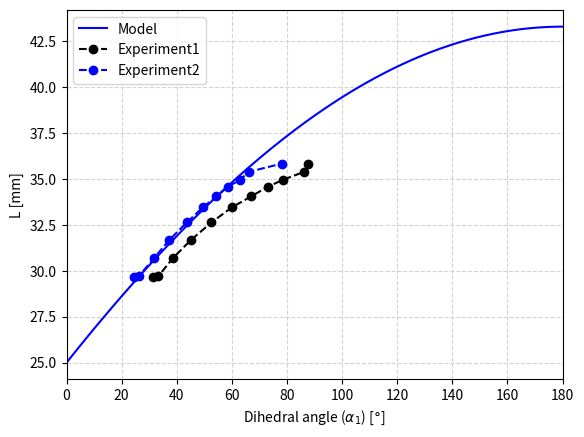
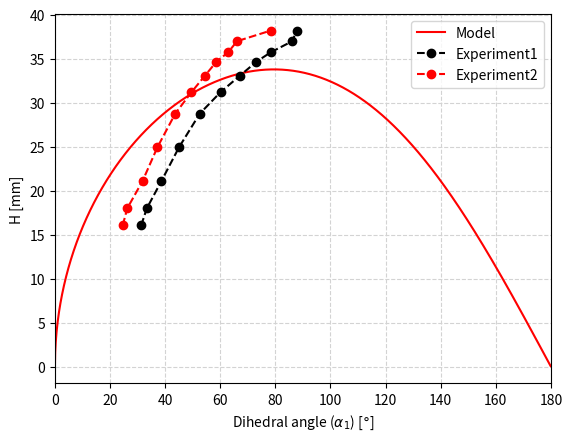
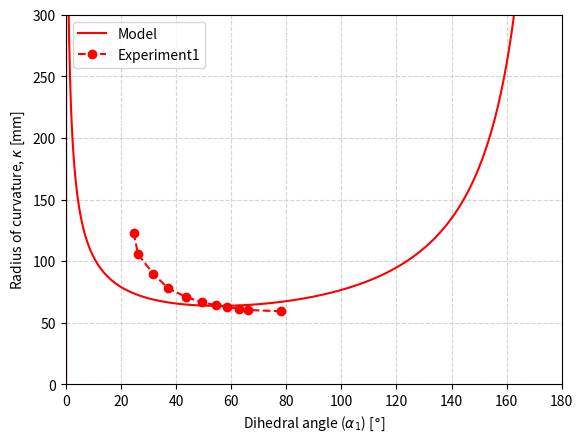
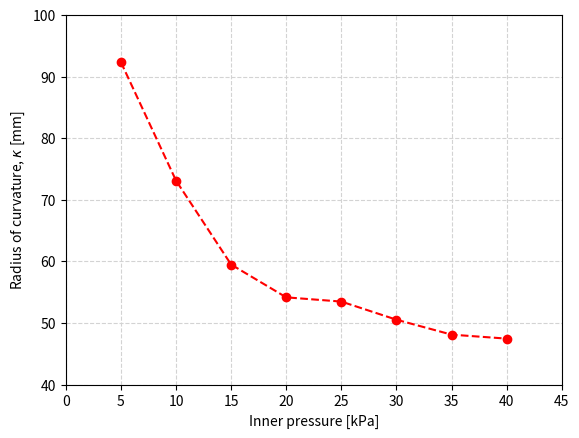
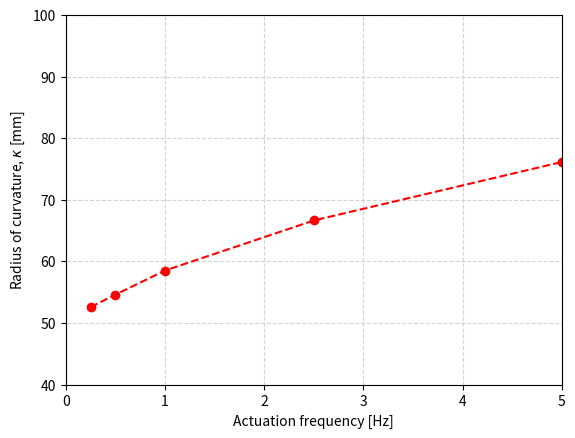
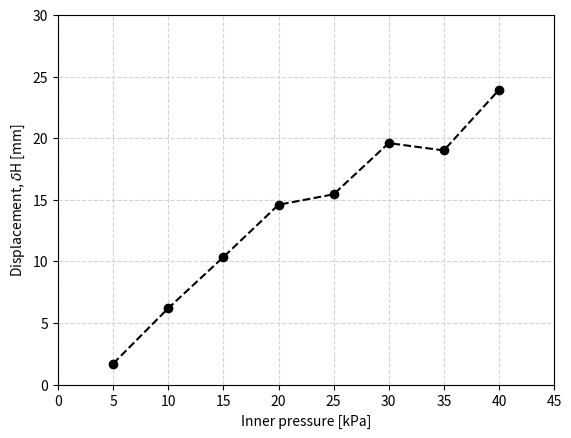
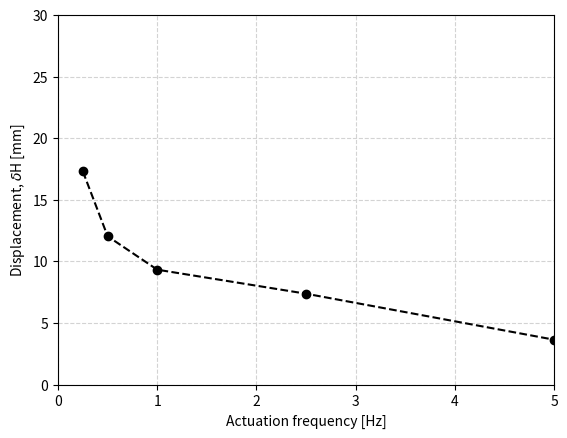

Python code for these plots, in order:
import numpy as np
import matplotlib.pyplot as plt
import matplotlib.tri as mtri
import pandas as pd
from matplotlib import cm
from mpl_toolkits.mplot3d import Axes3D
from matplotlib.colors import ListedColormap, LinearSegmentedColormap

## colormap setting
viridis = cm.get_cmap('viridis', 18)
viridis6 = cm.get_cmap('viridis', 6)
plasma = cm.get_cmap('plasma', 6)
cividis = cm.get_cmap('cividis', 6)

## input variables
alpha_1 = np.arange(0*np.pi, np.pi,  np.pi/1800)
alpha_1 = np.append(alpha_1,np.pi)
alpha_1d = np.rad2deg(alpha_1)
alpha_2 = np.arange(2/3*np.pi , np.pi, np.pi/5400)
alpha_2d = np.rad2deg(alpha_2)
# print(alpha_1.shape)
# print(alpha_2.shape)

R = 25
# print(type(R))

y = np.sin(alpha_1)
theta = 2*np.arcsin(np.sqrt((1/8)*(1-np.cos(alpha_1))))
theta_d = np.rad2deg(theta)
# print(theta.shape)

eta = np.arccos((np.sqrt(2*(1-np.cos(alpha_2)))-np.sin(theta/2))/(np.sqrt(3)*np.cos(theta/2)))
eta_d = np.rad2deg(eta)
# print(eta.shape)

## coordinates of the point 24
X_24 = np.array([])
Y_24 = np.array([])

for i in range(1801):
    if np.sqrt(3)*np.tan(theta[i]/2) > np.cos(eta[i]):
        x_24 = np.sqrt(3)*R*np.cos(eta[i])*np.cos(theta[i]/2)
        X_24 = np.append(X_24, x_24)
    else:
        x_24 = R/2*(np.sqrt(3)*np.cos(eta[i])*np.cos(theta[i]/2)+3*np.sin(theta[i]/2))
        X_24 = np.append(X_24, x_24)

# print(X_24)
# print(X_24.shape)

for i in range(1801):
    if np.sqrt(3)*np.tan(theta[i]/2) > np.cos(eta[i]):
        y_24 = R*np.cos(eta[i])*np.cos(theta[i]/2)
        Y_24 = np.append(Y_24, y_24)
    else:
        y_24 = R/2*(np.cos(eta[i])*np.cos(theta[i]/2)+np.sqrt(3)*np.sin(theta[i]/2))
        Y_24 = np.append(Y_24, y_24)
# print(Y_24)
# print(Y_24.shape)

Z_24 = R*np.cos(theta/2)*np.sin(eta)

P_24 = np.transpose(np.array([X_24, Y_24, Z_24]))
# print(P_24)

## coordinates of the point 14

X_14 = R/2*(np.sqrt(3)*np.cos(eta)*np.cos(theta/2)+np.sin(theta/2))
Y_14 = R/2*np.abs(np.sqrt(3)*np.sin(theta/2)-np.cos(eta)*np.cos(theta/2))
Z_14 = Z_24

P_14 = np.transpose(np.array([X_14, Y_14, Z_14]))

## coordinates of the point 22

X_22 = np.array([])
Y_22 = np.array([])

for i in range(1801):
    if np.sqrt(3)*np.tan(theta[i]/2) > np.cos(eta[i]):
        x_22 = R*np.sin(theta[i]/2)
        X_22 = np.append(X_22, x_22)
    else:
        x_22 = R/2*(np.sqrt(3)*np.cos(eta[i])*np.cos(theta[i]/2)-np.sin(theta[i]/2))
        X_22 = np.append(X_22, x_22)

# print("X_22 shape is", X_22.shape)

for i in range(1801):
    if np.sqrt(3)*np.tan(theta[i]/2) > np.cos(eta[i]):
        y_22 = R*np.cos(eta[i])*np.cos(theta[i]/2)
        Y_22 = np.append(Y_22, y_22)
    else:
        y_22 = R/2*(np.cos(eta[i])*np.cos(theta[i]/2)+np.sqrt(3)*np.sin(theta[i]/2))
        Y_22 = np.append(Y_22, y_22)

# print("Y_22 shape is", Y_22.shape)

Z_22 = Z_24

# print("Z_22 shape is", Z_22.shape)

P_22 = np.transpose(np.array([X_22, Y_22, Z_22]))

## coordinates of the point 13

X_13 = np.zeros([1801,])
# print("X_13 shape is", X_13.shape)

Y_13 = np.zeros([1801,])
Z_13 = np.zeros([1801,])

P_13 = np.transpose(np.array([X_13, Y_13, Z_13]))

## coordinates of the point 15

X_15 = R*(np.sqrt(3)*np.cos(eta)*np.cos(theta/2)+np.sin(theta/2))
Y_15 = np.zeros([1801,])
Z_15 = np.zeros([1801,])

P_15 = np.transpose(np.array([X_15, Y_15, Z_15]))

## coordinates of the point 32

X_32 = X_15/2
Y_32 = np.sqrt(3)/2*X_15
Z_32 = np.zeros([1801,])

P_32 = np.transpose(np.array([X_32, Y_32, Z_32]))

## coordinates of the point 23

X_23 = X_14
Y_23 = np.sqrt(3)/6*X_15
Z_23 = -np.sqrt(np.power(np.sqrt(3)/3*2*R, 2)-np.power(X_23, 2)-np.power(Y_23, 2))

P_23 = np.transpose(np.array([X_23, Y_23, Z_23]))

## distance from point 14 to point 22

d = np.sqrt(np.power(X_14 - X_22, 2) + np.power(Y_14 - Y_22, 2))

## Calculating global curvature

l = np.sqrt(np.power(X_24 - X_13, 2) + np.power(Y_24 - Y_13, 2)) # length between point 13 and point 24 in xy plane
h = Z_24
L = np.sqrt(np.power(l, 2) + np.power(h, 2))
beta = np.arcsin(h/L)
beta_d = np.rad2deg(beta)

lprime = np.sqrt(np.power(X_23 - X_13, 2) + np.power(Y_23 - Y_13, 2)) # length between point 13 and point 23 in xy plane
hprime = Z_23
Lprime = np.sqrt(np.power(lprime, 2) + np.power(hprime, 2))
gamma = np.arcsin(hprime/Lprime)
gamma_d = np.rad2deg(gamma)

mu = np.pi/2. - 2.*eta - gamma
mu_d = np.rad2deg(mu)

muprime = np.pi/2 + eta - mu - gamma
muprime_d = np.rad2deg(muprime)

## In 2 unit module
X_0 = np.zeros(1801,)
Y_0 = np.zeros(1801,)

X_1 = L*np.cos(np.pi+muprime)
Y_1 = L*np.sin(np.pi+muprime)

X_2 = L*np.cos(beta)
Y_2 = L*np.sin(beta)

X_3 = L*np.cos(beta) + L*np.cos(2.*np.pi - (np.pi/2. - mu - gamma - beta))
Y_3 = L*np.sin(beta) + L*np.sin(2.*np.pi - (np.pi/2. - mu - gamma - beta))

X_deg = np.array([])
Y_deg = np.array([])
for i in range(1801):
    X_deg = np.append(X_deg, [X_1[i,], X_0[i,], X_2[i,], X_3[i,]])
    Y_deg = np.append(Y_deg, [Y_1[i,], Y_0[i,], Y_2[i,], Y_3[i,]])

X_deg = np.reshape(X_deg, [1801, 4])
Y_deg = np.reshape(Y_deg, [1801, 4])

zeta = np.pi/2 + eta - mu - gamma - beta
zeta_d = np.rad2deg(zeta)

r = L/(2.*np.sin(zeta/2.))

H = h + L*np.sin(beta + muprime)

## experimental result

alpha_1e = np.array([31.3,
33.35,
38.65,
45.05,
52.55,
60.1,
67,
73.1,
78.4,
86.15,
87.7,
])

alpha_1e2 = np.array([24.6,
26.25,
31.8,
37.2,
43.65,
49.55,
54.35,
58.6,
62.9,
66.1,
78.25
])

L_e = np.array([29.68,
29.71333333,
30.70333333,
31.66666667,
32.63333333,
33.46666667,
34.05666667,
34.58333333,
34.95,
35.39,
35.84666667
])
H_e = np.array([16.05601311,
17.99566269,
21.09900475,
24.94449615,
28.75326157,
31.20499611,
33.04292679,
34.65977669,
35.75088501,
36.99892998,
38.19879532])

## Estimating experimental radius of curvature from 3 ponits

def define_circle(p1, p2, p3):
    """
    Returns the center and radius of the circle passing the given 3 points.
    In case the 3 points form a line, returns (None, infinity).
    """
    temp = p2[0] * p2[0] + p2[1] * p2[1]
    bc = (p1[0] * p1[0] + p1[1] * p1[1] - temp) / 2
    cd = (temp - p3[0] * p3[0] - p3[1] * p3[1]) / 2
    det = (p1[0] - p2[0]) * (p2[1] - p3[1]) - (p2[0] - p3[0]) * (p1[1] - p2[1])

    if abs(det) < 1.0e-6:
        return (None, np.inf)

    # Center of circle
    cx = (bc*(p2[1] - p3[1]) - cd*(p1[1] - p2[1])) / det
    cy = ((p1[0] - p2[0]) * cd - (p2[0] - p3[0]) * bc) / det

    radius = np.sqrt((cx - p1[0])**2 + (cy - p1[1])**2)
    return ((cx, cy))

def define_radius(p1, p2, p3):
    """
    Returns the center and radius of the circle passing the given 3 points.
    In case the 3 points form a line, returns (None, infinity).
    """
    temp = p2[0] * p2[0] + p2[1] * p2[1]
    bc = (p1[0] * p1[0] + p1[1] * p1[1] - temp) / 2
    cd = (temp - p3[0] * p3[0] - p3[1] * p3[1]) / 2
    det = (p1[0] - p2[0]) * (p2[1] - p3[1]) - (p2[0] - p3[0]) * (p1[1] - p2[1])

    if abs(det) < 1.0e-6:
        return (None, np.inf)

    # Center of circle
    cx = (bc*(p2[1] - p3[1]) - cd*(p1[1] - p2[1])) / det
    cy = ((p1[0] - p2[0]) * cd - (p2[0] - p3[0]) * bc) / det

    radius = np.sqrt((cx - p1[0])**2 + (cy - p1[1])**2)
    return (radius)

p1e = np.array([[3.037999868,	0.495697021],
[2.995604992,	0.527683258],
[2.979025364,	0.631112099],
[2.931902647,	0.733244896],
[2.89221406,	0.836886406],
[2.881969213,	0.897356987],
[2.855140924,	0.943962097],
[2.851706028,	0.987566948],
[2.840724707,	1.006403923],
[2.832406521,	1.024513245],
[2.822229147,	1.076031685]])

p2e = np.array([[5.83714819,	1.341182709],
[5.797153473,	1.529578209],
[5.788204193,	1.848707199],
[5.777799606,	2.214751244],
[5.765233994,	2.553671837],
[5.744220734,	2.823997498],
[5.740748405,	2.992624283],
[5.733437061,	3.138293266],
[5.724719048,	3.236223221],
[5.713824749,	3.359333992],
[5.706037521,	3.490119934]])

p3e = np.array([[8.877485275,	1.610573769],
[8.887722015,	1.801017761],
[8.93182373,	2.113115311],
[9.012430191,	2.502466202],
[9.10067749,	2.86907196],
[9.162157059,	3.120157242],
[9.234647751,	3.319374084],
[9.257892609,	3.474018097],
[9.289382935,	3.574407578],
[9.345821381,	3.699581146],
[9.389957428,	3.830252647]])

p4e = np.array([[11.73315239,	1.000481606],
[11.73799324,	1.096414566],
[11.77360725,	1.277734756],
[11.86175919,	1.476798058],
[11.94824982,	1.669686317],
[12.02696228,	1.811555862],
[12.08072472,	1.891882896],
[12.11910248,	1.974629402],
[12.13714027,	2.00561142],
[12.18409538,	2.080513],
[12.21587563,	2.12437439]])

CxCy1 = np.array([])
CxCy2 = np.array([])
radius1e = np.array([])
radius2e = np.array([])

for i in range(11):
    CxCy1 = np.append(CxCy1, define_circle(p1e[i,],p2e[i,],p3e[i,]))
    CxCy2 = np.append(CxCy2, define_circle(p2e[i,],p3e[i,],p4e[i,]))
    radius1e = np.append(radius1e, define_radius(p1e[i,],p2e[i,],p3e[i,]))
    radius2e = np.append(radius2e, define_radius(p2e[i,],p3e[i,],p4e[i,]))


CxCy1 = 10.*CxCy1
CxCy2 = 10.*CxCy2
radius1e = 10.*radius1e
radius2e = 10.*radius2e


print(CxCy1)
print(radius1e)

radius_avg = (radius1e + radius2e)/2.
print(radius_avg.shape)

## Experiment result (pressure)
pressure = np.array([5,
                     10,
                     15,
                     20,
                     25,
                     30,
                     35,
                     40])
print(pressure)

pressure_p1 = np.array([[36.761,	37.775],
[36.339,	38.881],
[35.746,	40.32],
[35.489,	41.255],
[35.404,	41.761],
[35.237,	42.866],
[35.316,	44.051],
[35.483,	44.899]])
pressure_p2 = np.array([[60,	47.104],
[59.831,	51.005],
[59.746,	56.263],
[59.661,	59.912],
[59.743,	61.094],
[59.828,	64.15],
[60.003,	67.288],
[60,	68.049]])
pressure_p3 = np.array([[85.951,	51.766],
[86.886,	56.263],
[88.241,	61.521],
[89.595,	65.425],
[90.024,	66.782],
[91.039,	68.989],
[92.144,	71.107],
[92.984,	72.461]])
pressure_p4 = np.array([[109.699,	45.408],
[110.884,	47.955],
[112.492,	50.751],
[113.682,	52.447],
[114.191,	53.043],
[115.037,	54.058],
[115.802,	54.821],
[115.845,	54.765]])

pressure_radius1e = np.array([])
pressure_radius2e = np.array([])

for i in range(8):
    pressure_radius1e = np.append(pressure_radius1e, define_radius(pressure_p1[i,],pressure_p2[i,],pressure_p3[i,]))
    pressure_radius2e = np.append(pressure_radius2e, define_radius(pressure_p2[i,],pressure_p3[i,],pressure_p4[i,]))

pressure_radius_avg = (pressure_radius1e + pressure_radius2e)/2.

pressure_delta_h = np.array([1.702394737,
6.199394737,
10.35139474,
14.59539474,
15.44539474,
19.60039474,
19.00539474,
23.92039474])

## Experiment result (frequency)

frequency = np.array([0.25,
                      0.5,
                      1,
                      2.5,
                      5])

frequency_p1 = np.array([[35.226,	42.194],
[35.395,	41.521],
[35.568,	40.586],
[35.989,	39.744],
[36.246,	38.89]])
frequency_p2 = np.array([[59.644,	61.952],
[59.732,	59.748],
[59.732,	56.611],
[59.896,	52.965],
[60.073,	50.003]])
frequency_p3 = np.array([[90.421,	67.466],
[89.576,	65.171],
[88.474,	61.613],
[87.2,	57.628],
[86.185,	54.237]])
frequency_p4 = np.array([[114.162,	53.389],
[113.229,	52.287],
[112.132,	50.591],
[111.027,	48.723],
[110.179,	46.775]])

frequency_radius1e = np.array([])
frequency_radius2e = np.array([])

for i in range(5):
    frequency_radius1e = np.append(frequency_radius1e, define_radius(frequency_p1[i,],frequency_p2[i,],frequency_p3[i,]))
    frequency_radius2e = np.append(frequency_radius2e, define_radius(frequency_p2[i,],frequency_p3[i,],frequency_p4[i,]))

frequency_radius_avg = (frequency_radius1e + frequency_radius2e)/2.

frequency_delta_h = np.array([17.299,
12.037,
9.326,
7.376,
3.644])

## plot
# fig, axs = plt.subplots(2)
# fig.suptitle(r'$\theta$ and $\eta$ by dihedral angle $\alpha_1$')
# axs[0].plot(alpha_1d, theta_d)
# axs[0].set_ylabel(r'$\theta$ [$\degree$]')
# axs[0].set_xlim(0,180)
# axs[0].grid(color='lightgray',linestyle='--')
# axs[1].plot(alpha_1d, eta_d)
# axs[1].set_xlabel(r'Dihedral angle ($\alpha_1$) [$\degree$]')
# axs[1].set_ylabel(r'$\eta$ [$\degree$]')
# axs[1].set_xlim(0,180)
# axs[1].grid(color='lightgray',linestyle='--')
#
# fig, axs = plt.subplots(2)
# fig.suptitle(r'Side lenght (d) and out-of-plane deformation of points')
# axs[0].plot(alpha_1d, d, color='k')
# axs[0].set_ylabel(r'Side length (d) [mm]')
# axs[0].set_xlim(0,180)
# axs[0].grid(color='lightgray',linestyle='--')
# axs[1].plot(alpha_1d, Z_24, color='r', label=r'$A_n$')
# axs[1].plot(alpha_1d, Z_13, color='gold', label=r'$B_n$')
# axs[1].plot(alpha_1d, Z_23, color='yellowgreen', label=r'C')
# axs[1].legend(fancybox=True)
# axs[1].set_xlabel(r'Dihedral angle ($\alpha_1$) [$\degree$]')
# axs[1].set_ylabel('Out-of-plane deformation [mm]')
# axs[1].set_xlim(0,180)
# axs[1].grid(color='lightgray',linestyle='--')
#
# fig, axs = plt.subplots(2)
# fig.suptitle('Parameters in cross-section plane for estimating curvature')
# axs[0].plot(alpha_1d, L, color='b')
# axs[0].set_ylabel('L [mm]')
# axs[0].set_xlim(0,180)
# axs[0].grid(color='lightgray',linestyle='--')
# axs[1].plot(alpha_1d, beta, color='k')
# axs[1].set_xlabel(r'Dihedral angle ($\alpha_1$) [$\degree$]')
# axs[1].set_ylabel(r'$\beta$ [$\degree$]')
# axs[1].set_xlim(0,180)
# axs[1].grid(color='lightgray',linestyle='--')
#
# fig, axs = plt.subplots(2)
# fig.suptitle('Describing relationship of the each unit module in terms of angle')
# axs[0].plot(alpha_1d, mu_d, color='purple')
# axs[0].set_ylabel(r'$\mu$ [$\degree$]')
# axs[0].set_xlim(0,180)
# axs[0].grid(color='lightgray',linestyle='--')
# axs[1].plot(alpha_1d, muprime_d, color='yellowgreen')
# axs[1].set_xlabel(r'Dihedral angle ($\alpha_1$) [$\degree$]')
# axs[1].set_ylabel(r'$\mu^\prime$ [$\degree$]')
# axs[1].set_xlim(0,180)
# axs[1].grid(color='lightgray',linestyle='--')
#
# plt.figure(5)
# plt.plot(X_deg[100,], Y_deg[100,], 'k-o')
# plt.plot(X_deg[330,], Y_deg[330,], 'b-o')
# plt.plot(X_deg[630,], Y_deg[630,], 'r-o')
# # plt.plot(X_deg[1000,], Y_deg[1000,], 'g-o')
# plt.xlim([-40,80])
# plt.ylim([-60,60])
# plt.title(r'In plane position of origami structure composed by 2 unit module')
# plt.legend([r'$\alpha_1$ = 10 $\degree$', r'$\alpha_1$ = 33 $\degree$', r'$\alpha_1$ = 63 $\degree$'])
# plt.xlabel(r'$x^\prime$ position [mm]')
# plt.ylabel(r'$y^\prime$ position [mm]')
# plt.grid(color='lightgray',linestyle='--')
#
# plt.figure(6)
# plt.plot(alpha_1d, zeta_d, color='k')
# plt.xlim([0,180])
# plt.xlabel(r'Dihedral angle ($\alpha_1$) [$\degree$]')
# plt.ylabel(r'$\zeta$ [$\degree$]')
# plt.grid(color='lightgray',linestyle='--')
#
# plt.figure(7)
# plt.plot(alpha_1d, r, color='r')
# plt.xlim([0,180])
# plt.ylim([0,300])
# plt.xlabel(r'Dihedral angle ($\alpha_1$) [$\degree$]')
# plt.ylabel(r'Radius of curvature, $r$ [mm]')
# plt.grid(color='lightgray',linestyle='--')
#
# plt.figure(8)
# plt.plot(alpha_1d, 1/r, color='r')
# plt.xlim([0,180])
# # plt.ylim([0,300])
# plt.xlabel(r'Dihedral angle ($\alpha_1$) [$\degree$]')
# plt.ylabel(r'Curvature, $\kappa$ [1/mm]')
# plt.grid(color='lightgray',linestyle='--')

plt.figure(9)
plt.plot(alpha_1d, L, color='b')
plt.plot(alpha_1e, L_e, 'k--o')
plt.plot(alpha_1e2, L_e, 'b--o')
plt.xlim([0,180])
plt.xlabel(r'Dihedral angle ($\alpha_1$) [$\degree$]')
plt.ylabel(r'L [mm]')
plt.legend(['Model', 'Experiment1', 'Experiment2'])
plt.grid(color='lightgray',linestyle='--')


plt.figure(10)
plt.plot(alpha_1d, H, color='r')
plt.plot(alpha_1e, H_e, 'k--o')
plt.plot(alpha_1e2, H_e, 'r--o')
plt.xlim([0,180])
plt.xlabel(r'Dihedral angle ($\alpha_1$) [$\degree$]')
plt.ylabel(r'H [mm]')
plt.legend(['Model', 'Experiment1', 'Experiment2'])
plt.grid(color='lightgray',linestyle='--')

plt.figure(11)
plt.plot(alpha_1d, r, color='r')
# plt.plot(alpha_1e, radius_avg, 'r--o')
plt.plot(alpha_1e2, radius_avg, 'r--o')
plt.xlim([0,180])
plt.ylim([0,300])
plt.xlabel(r'Dihedral angle ($\alpha_1$) [$\degree$]')
plt.ylabel(r'Radius of curvature, $\kappa$ [mm]')
plt.legend(['Model', 'Experiment1', 'Experiment2'])
plt.grid(color='lightgray',linestyle='--')

plt.figure(12)
plt.plot(pressure, pressure_radius_avg, 'r--o')
plt.xlim([0,45])
plt.ylim([40,100])
plt.xlabel('Inner pressure [kPa]')
plt.ylabel(r'Radius of curvature, $\kappa$ [mm]')
plt.grid(color='lightgray',linestyle='--')

plt.figure(13)
plt.plot(frequency, frequency_radius_avg, 'r--o')
plt.xlim([0,5])
plt.ylim([40,100])
plt.xlabel('Actuation frequency [Hz]')
plt.ylabel(r'Radius of curvature, $\kappa$ [mm]')
plt.grid(color='lightgray',linestyle='--')

plt.figure(14)
plt.plot(pressure, pressure_delta_h, 'k--o')
plt.xlim([0,45])
plt.ylim([0,30])
plt.xlabel('Inner pressure [kPa]')
plt.ylabel(r'Displacement, $\delta$H [mm]')
plt.grid(color='lightgray',linestyle='--')

plt.figure(15)
plt.plot(frequency, frequency_delta_h, 'k--o')
plt.xlim([0,5])
plt.ylim([0,30])
plt.xlabel('Actuation frequency [Hz]')
plt.ylabel(r'Displacement, $\delta$H [mm]')
plt.grid(color='lightgray',linestyle='--')

plt.show()

## export data
# alpha_1d_data = pd.DataFrame(alpha_1d)
# alpha_1d_data.to_csv("alpha_1d.csv", header=False, index=False, encoding='utf-8')
# d_data = pd.DataFrame(d)
# d_data.to_csv("d.csv", header=False, index=False, encoding='utf-8')
# D_data = pd.DataFrame(X_15)
# D_data.to_csv("D.csv", header=False, index=False, encoding='utf-8')
# Z_24_data = pd.DataFrame(Z_24)
# Z_24_data.to_csv("Z_24.csv", header=False, index=False, encoding='utf-8')
